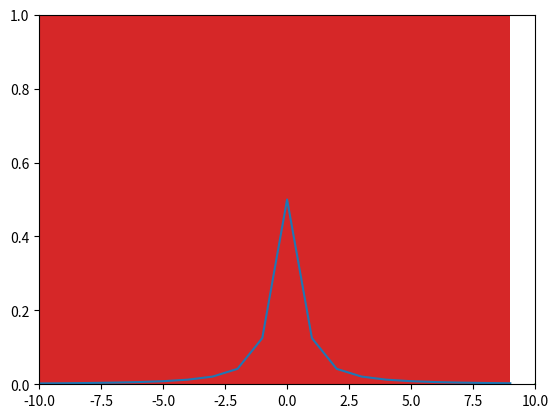

Recreate this plot in Python.
import random

import numpy as np
import datetime
import matplotlib.pyplot as plt
from statistics import median
from statistics import mean
from collections import Counter

def distr (k):
    if k == 0.0:
        return 1/2
    return 1.0/(4.0*abs(k)*(abs(k)+1.0))

prec = 1
lista = []
lista3 = []
for i in np.arange(-10.0, 10.0, prec):
    lista3.append(distr(i))
    lista.append(i)
plt.plot(lista, lista3)
plt.ylim(0.0,1.0)
plt.xlim(-10,10)
plt.show()


losowe = np.random.random(200000)
kt = 0

def randomWithDistrubation(k):
    global kt
    global losowe
    y = losowe[kt]
    kt+=1
    if y < 0.5:
        return 0
    znak = -1 if (0.5 < y) and (y < 0.75) else 1
    x = losowe[kt]
    kt+=1
    wyn = np.ceil(1 / (x)) - 1
    return znak * wyn

zdystrybuanta = [randomWithDistrubation(i) for i in range(10000)]
pref = []

suma = 0
for i in range(10000):
    suma += zdystrybuanta[i]
    pref.append(suma/(i+1))
plt.plot(pref)
plt.show()

czesciowy = []
mediana = []
for i in range(1000):
    czesciowy.append(zdystrybuanta[i])
    mediana.append(median(czesciowy))
plt.plot(mediana)
plt.show()

zwektorozywanaDystr = np.vectorize(randomWithDistrubation)

samplowanie = np.fromfunction(zwektorozywanaDystr, (10000,))

plt.hist(samplowanie, bins=range(-10, 10))
plt.show()
